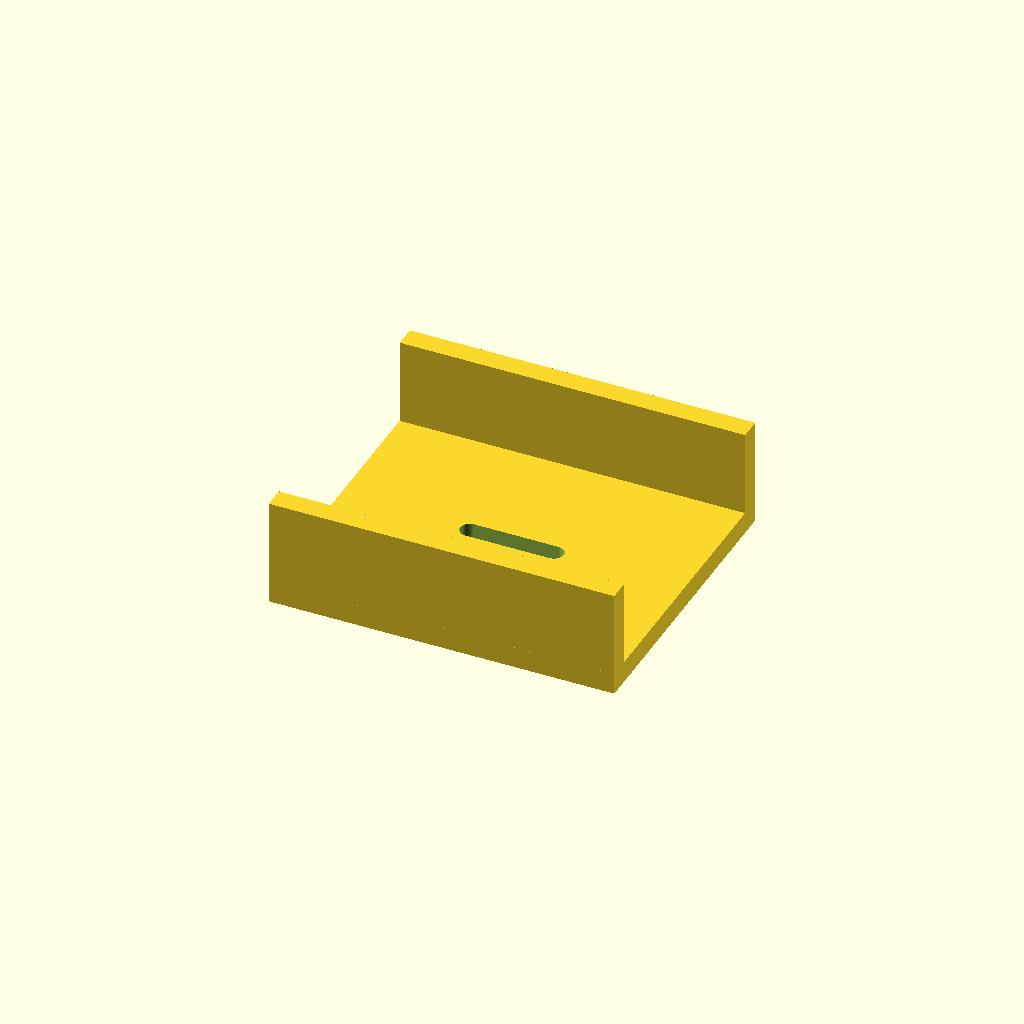
Cell 1: rendered with the file's own defaults.
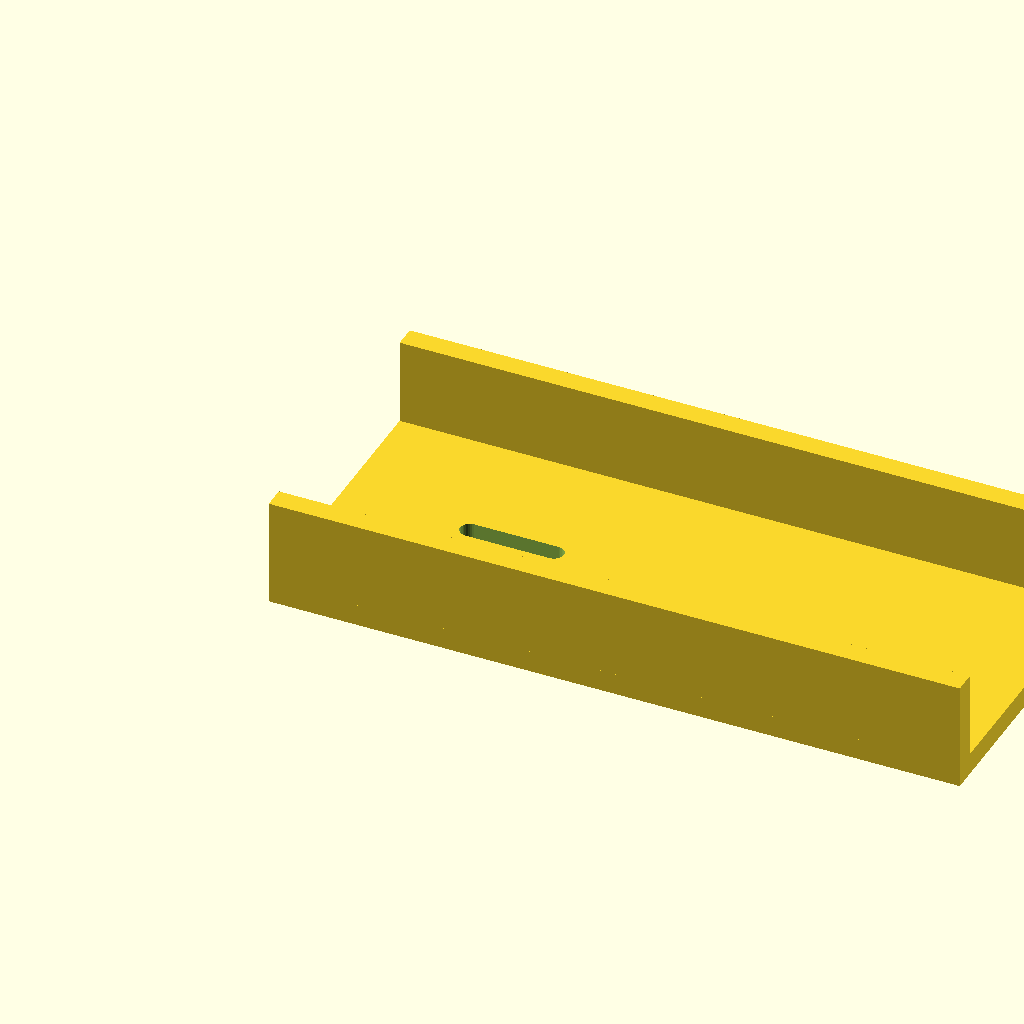
Cell 2 — length set to 160, the other parameters unchanged.
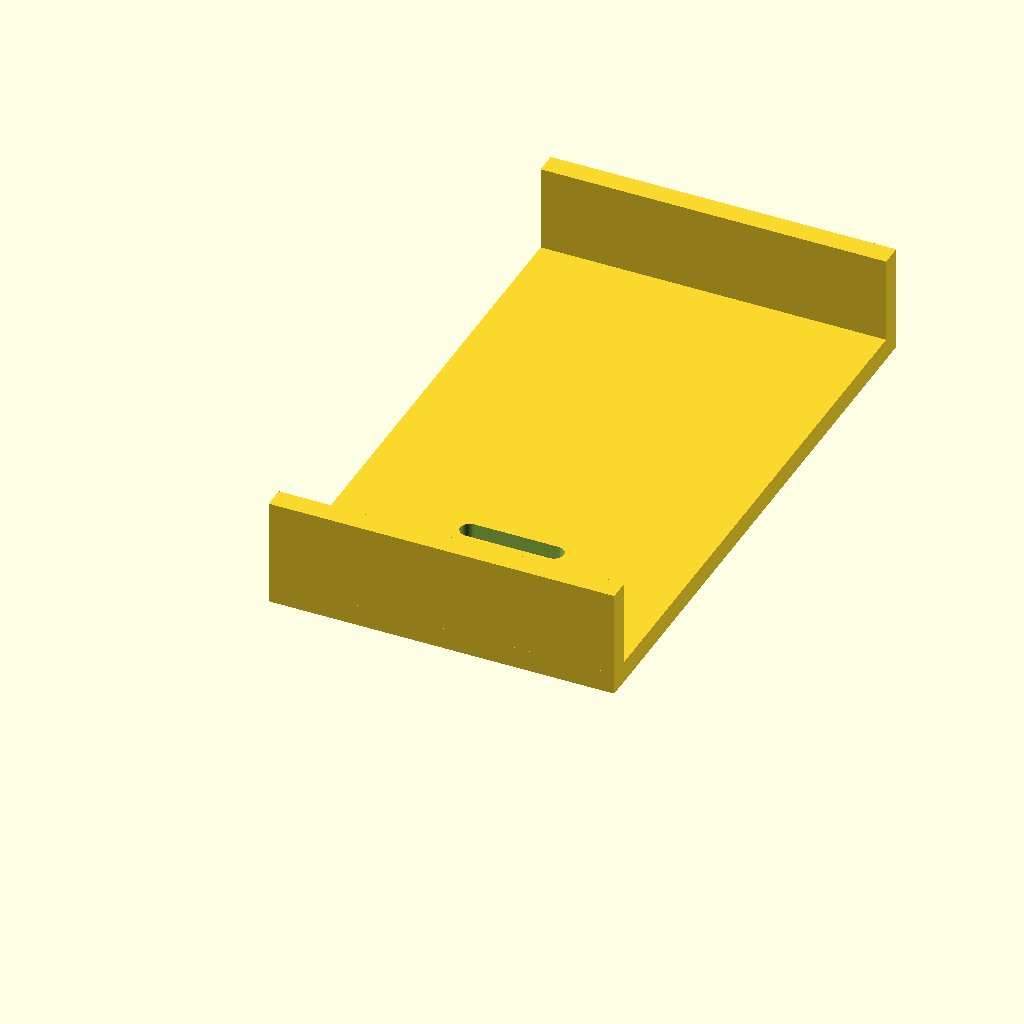
Cell 3: the same model with width = 140.
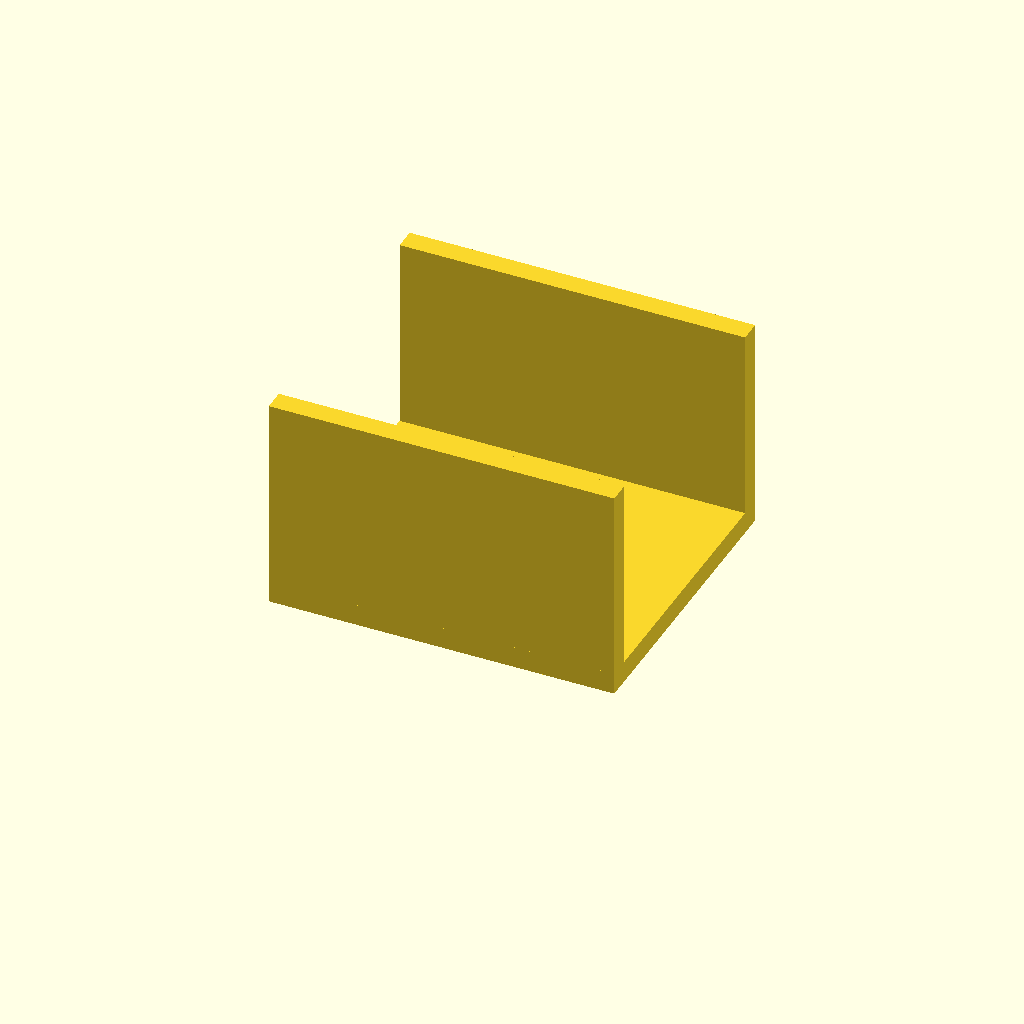
Cell 4: height = 50 (everything else at default).
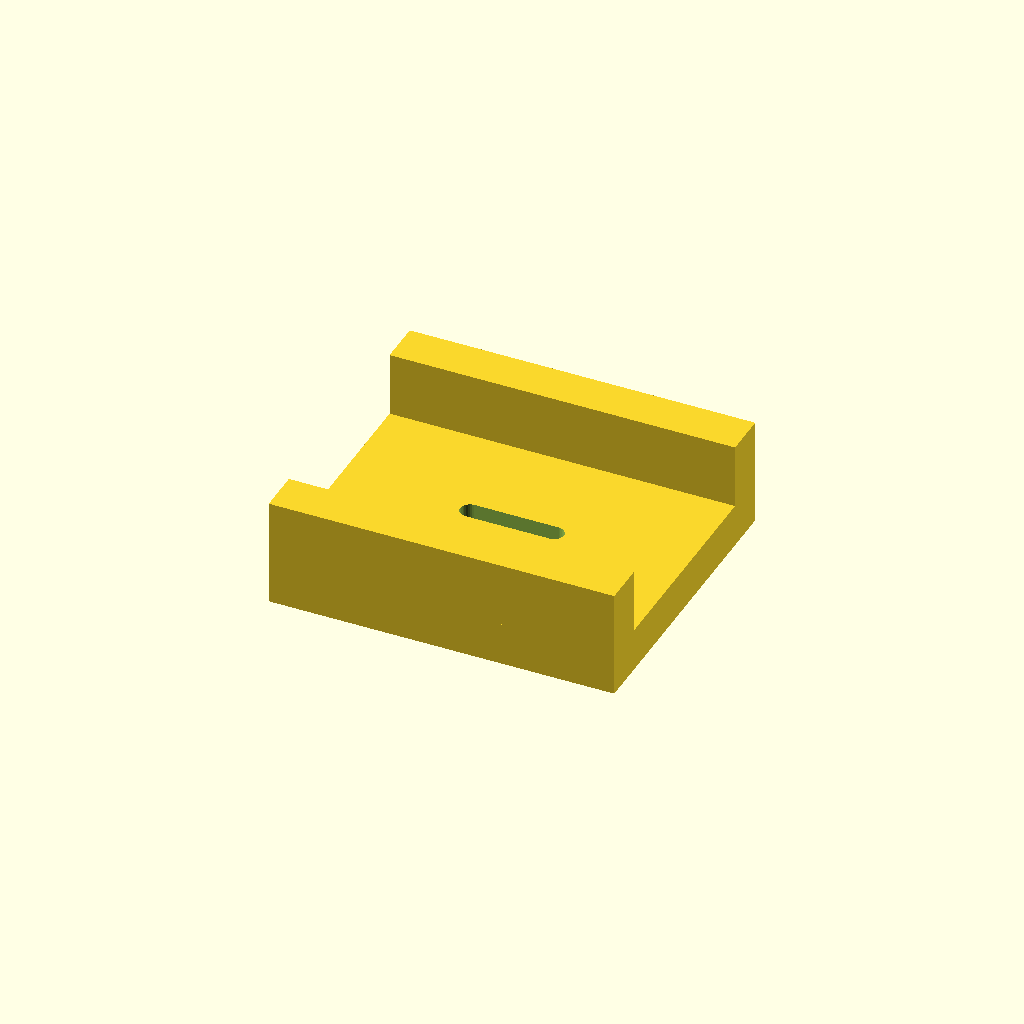
Cell 5: thick = 10 (everything else at default).
All cells are drawn from one camera (rotation 55°, 0°, 25°, orthographic, colour scheme Cornfield), so only the parameter changes between them.
Source of the model, optional_data/data/gen2/ubrackets/part_0053.scad:
$fn = 32;

// ----------------------------------------------------------------------
// U-bracket: 80 x 70 x 25 mm
// ----------------------------------------------------------------------

// --- parameters (mm) ---
length = 80;              // outer length, X
width = 70;               // outer width, Y
height = 25;              // upright height, Z
thick = 5;                // wall thickness
hole_d = 4.5;             // clearance for M4
slot_l = 24;              // slot length

module hole_z(px, py) {
  translate([px, py, -2.5]) cylinder(h = thick + 5, d = hole_d);
}
module hole_y_pz(pz) {
  /* through both uprights along Y */
  translate([0, -2.5, pz]) rotate([-90, 0, 0]) cylinder(h = width + 5, d = hole_d);
}
module slot_z(px, py) {
  hull() {
    translate([px - (slot_l - hole_d) / 2, py, -2.5]) cylinder(h = thick + 5, d = hole_d);
    translate([px + (slot_l - hole_d) / 2, py, -2.5]) cylinder(h = thick + 5, d = hole_d);
  }
}

module base() {
  cube([length, width, thick]);
}

module uprights() {
  cube([length, thick, height]);
  translate([0, width - thick, 0]) cube([length, thick, height]);
}

difference() {
  union() {
    base();
    uprights();
  }
  slot_z(40, 35);
}
Parameter table extracted from the source (name, type, default, range or options):
length: number, default 80
width: number, default 70
height: number, default 25
thick: number, default 5
hole_d: number, default 4.5
slot_l: number, default 24
